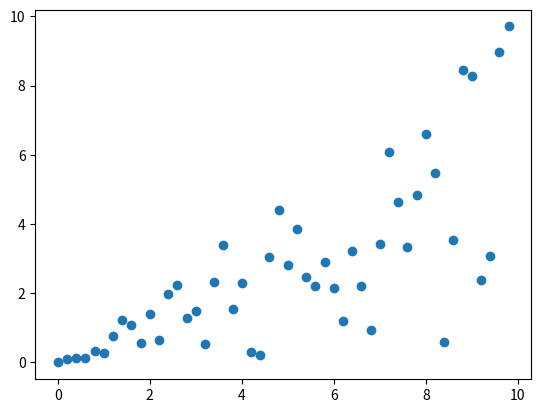

Reproduce this figure in Python.
import matplotlib.pyplot as plt
import numpy as np

x = np.arange(0., 10., 0.2)
print(len(x))
y = np.random.random(50)
print(x)
print(y)
print(x * y)
plt.scatter(x, y*x)
plt.show()
